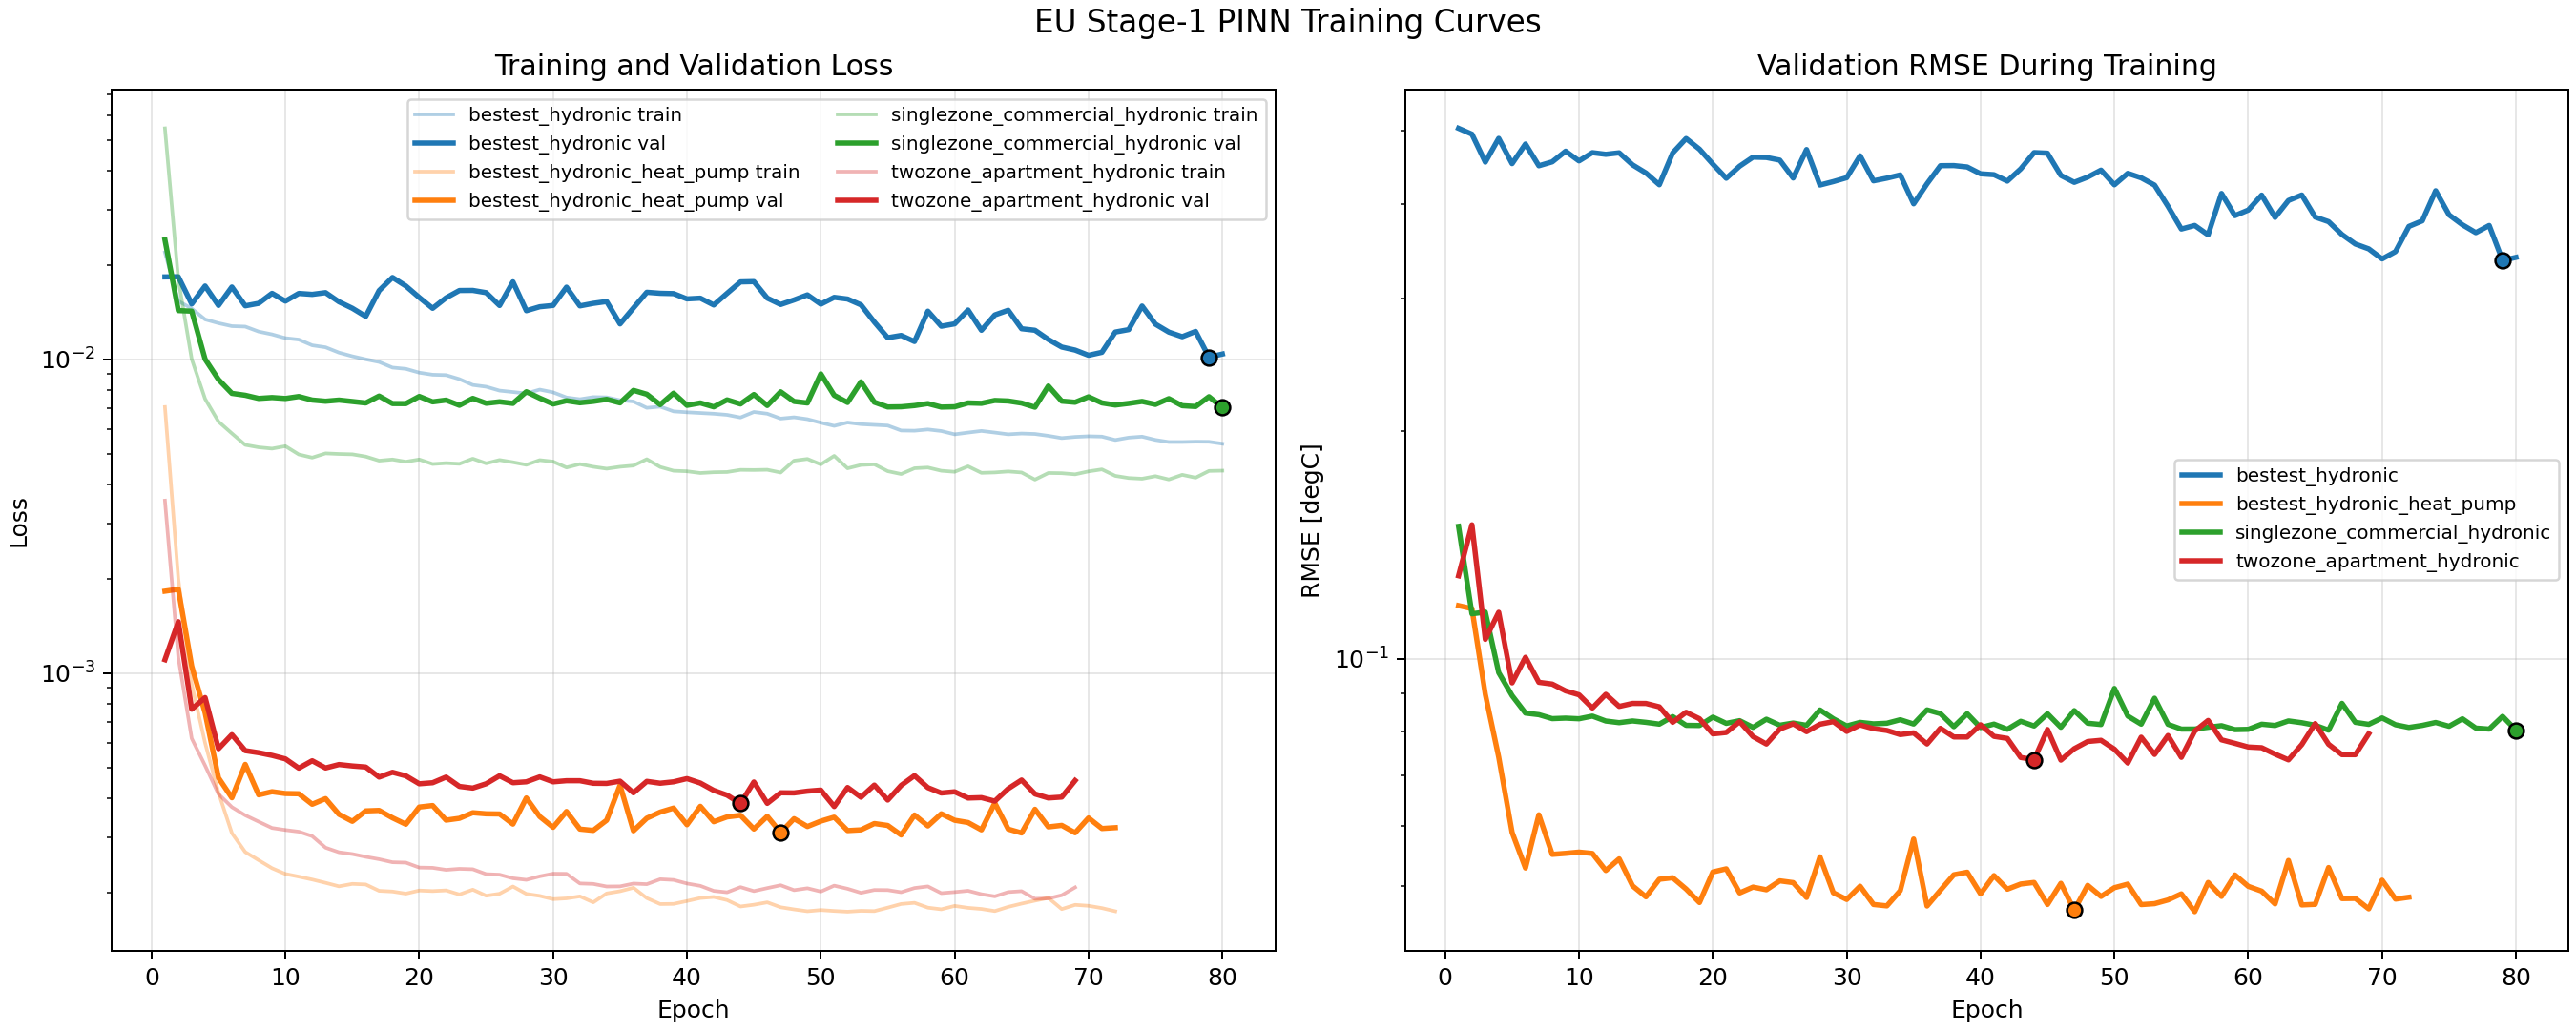

Values plotted in this chart, from the file beside it:
case_id, epoch, train_loss, val_loss, train_rmse_degC, val_rmse_degC, loss_weight_mode, lambda_physics_eff
bestest_hydronic, 1, 0.02194, 0.01832, 0.5534, 0.5038, manual, 0.01
bestest_hydronic, 2, 0.01535, 0.01835, 0.4529, 0.4949, manual, 0.01
bestest_hydronic, 3, 0.01452, 0.01503, 0.441, 0.4544, manual, 0.01
bestest_hydronic, 4, 0.01341, 0.01714, 0.4281, 0.4886, manual, 0.01
bestest_hydronic, 5, 0.01305, 0.01486, 0.4234, 0.4524, manual, 0.01
bestest_hydronic, 6, 0.01277, 0.01702, 0.414, 0.4803, manual, 0.01
bestest_hydronic, 7, 0.01272, 0.01482, 0.4134, 0.4494, manual, 0.01
bestest_hydronic, 8, 0.01227, 0.0151, 0.407, 0.4549, manual, 0.01
bestest_hydronic, 9, 0.01202, 0.01624, 0.4021, 0.4699, manual, 0.01
bestest_hydronic, 10, 0.01169, 0.01534, 0.3958, 0.4562, manual, 0.01
bestest_hydronic, 11, 0.01157, 0.01623, 0.393, 0.4678, manual, 0.01
bestest_hydronic, 12, 0.01109, 0.01612, 0.3824, 0.4654, manual, 0.01
bestest_hydronic, 13, 0.01093, 0.01633, 0.3807, 0.4675, manual, 0.01
bestest_hydronic, 14, 0.01051, 0.01527, 0.3711, 0.4507, manual, 0.01
bestest_hydronic, 15, 0.01024, 0.01456, 0.3654, 0.4396, manual, 0.01
bestest_hydronic, 16, 0.01001, 0.01371, 0.3597, 0.4242, manual, 0.01
bestest_hydronic, 17, 0.009815, 0.01657, 0.3544, 0.4674, manual, 0.01
bestest_hydronic, 18, 0.00942, 0.01825, 0.346, 0.4884, manual, 0.01
bestest_hydronic, 19, 0.009332, 0.01714, 0.3413, 0.4728, manual, 0.01
bestest_hydronic, 20, 0.009075, 0.01576, 0.3367, 0.4516, manual, 0.01
bestest_hydronic, 21, 0.008939, 0.01455, 0.3329, 0.4327, manual, 0.01
bestest_hydronic, 22, 0.008915, 0.01572, 0.3304, 0.4489, manual, 0.01
bestest_hydronic, 23, 0.008656, 0.01659, 0.3253, 0.4614, manual, 0.01
bestest_hydronic, 24, 0.008292, 0.0166, 0.3171, 0.461, manual, 0.01
bestest_hydronic, 25, 0.008186, 0.01632, 0.3124, 0.4572, manual, 0.01
bestest_hydronic, 26, 0.007955, 0.01486, 0.3088, 0.433, manual, 0.01
bestest_hydronic, 27, 0.007873, 0.01768, 0.305, 0.4723, manual, 0.01
bestest_hydronic, 28, 0.007791, 0.0143, 0.3031, 0.4238, manual, 0.01
bestest_hydronic, 29, 0.008013, 0.01472, 0.3058, 0.4283, manual, 0.01
bestest_hydronic, 30, 0.007856, 0.01486, 0.3035, 0.4334, manual, 0.01
bestest_hydronic, 31, 0.007564, 0.017, 0.2961, 0.4633, manual, 0.01
bestest_hydronic, 32, 0.007467, 0.01481, 0.2933, 0.4293, manual, 0.01
bestest_hydronic, 33, 0.007586, 0.01509, 0.296, 0.4328, manual, 0.01
bestest_hydronic, 34, 0.007571, 0.0153, 0.2954, 0.4371, manual, 0.01
bestest_hydronic, 35, 0.007413, 0.01298, 0.2906, 0.4002, manual, 0.01
bestest_hydronic, 36, 0.007345, 0.01459, 0.289, 0.4254, manual, 0.01
bestest_hydronic, 37, 0.00701, 0.01637, 0.2832, 0.4496, manual, 0.01
bestest_hydronic, 38, 0.007073, 0.01625, 0.2812, 0.4497, manual, 0.01
bestest_hydronic, 39, 0.006831, 0.01621, 0.2768, 0.4478, manual, 0.01
bestest_hydronic, 40, 0.006785, 0.01559, 0.2743, 0.4386, manual, 0.01
bestest_hydronic, 41, 0.00675, 0.01568, 0.2741, 0.4374, manual, 0.01
bestest_hydronic, 42, 0.006713, 0.01491, 0.2698, 0.4289, manual, 0.01
bestest_hydronic, 43, 0.006658, 0.01624, 0.2712, 0.4452, manual, 0.01
bestest_hydronic, 44, 0.006531, 0.01766, 0.2647, 0.4678, manual, 0.01
bestest_hydronic, 45, 0.0068, 0.0177, 0.2743, 0.467, manual, 0.01
bestest_hydronic, 46, 0.006715, 0.01569, 0.2703, 0.4364, manual, 0.01
bestest_hydronic, 47, 0.006478, 0.01497, 0.2643, 0.4273, manual, 0.01
bestest_hydronic, 48, 0.00654, 0.01548, 0.2659, 0.4341, manual, 0.01
bestest_hydronic, 49, 0.006451, 0.01606, 0.2621, 0.4435, manual, 0.01
bestest_hydronic, 50, 0.006287, 0.01501, 0.2591, 0.4241, manual, 0.01
bestest_hydronic, 51, 0.006142, 0.01577, 0.2532, 0.4392, manual, 0.01
bestest_hydronic, 52, 0.006296, 0.01558, 0.2587, 0.4332, manual, 0.01
bestest_hydronic, 53, 0.006219, 0.01493, 0.256, 0.4237, manual, 0.01
bestest_hydronic, 54, 0.006187, 0.01316, 0.2538, 0.3972, manual, 0.01
bestest_hydronic, 55, 0.006156, 0.01173, 0.2555, 0.3706, manual, 0.01
bestest_hydronic, 56, 0.005936, 0.01192, 0.2458, 0.3747, manual, 0.01
bestest_hydronic, 57, 0.005928, 0.0114, 0.2481, 0.364, manual, 0.01
bestest_hydronic, 58, 0.005982, 0.01425, 0.2474, 0.4131, manual, 0.01
bestest_hydronic, 59, 0.005914, 0.01276, 0.2473, 0.386, manual, 0.01
bestest_hydronic, 60, 0.005772, 0.01298, 0.2404, 0.3926, manual, 0.01
... 241 more rows
